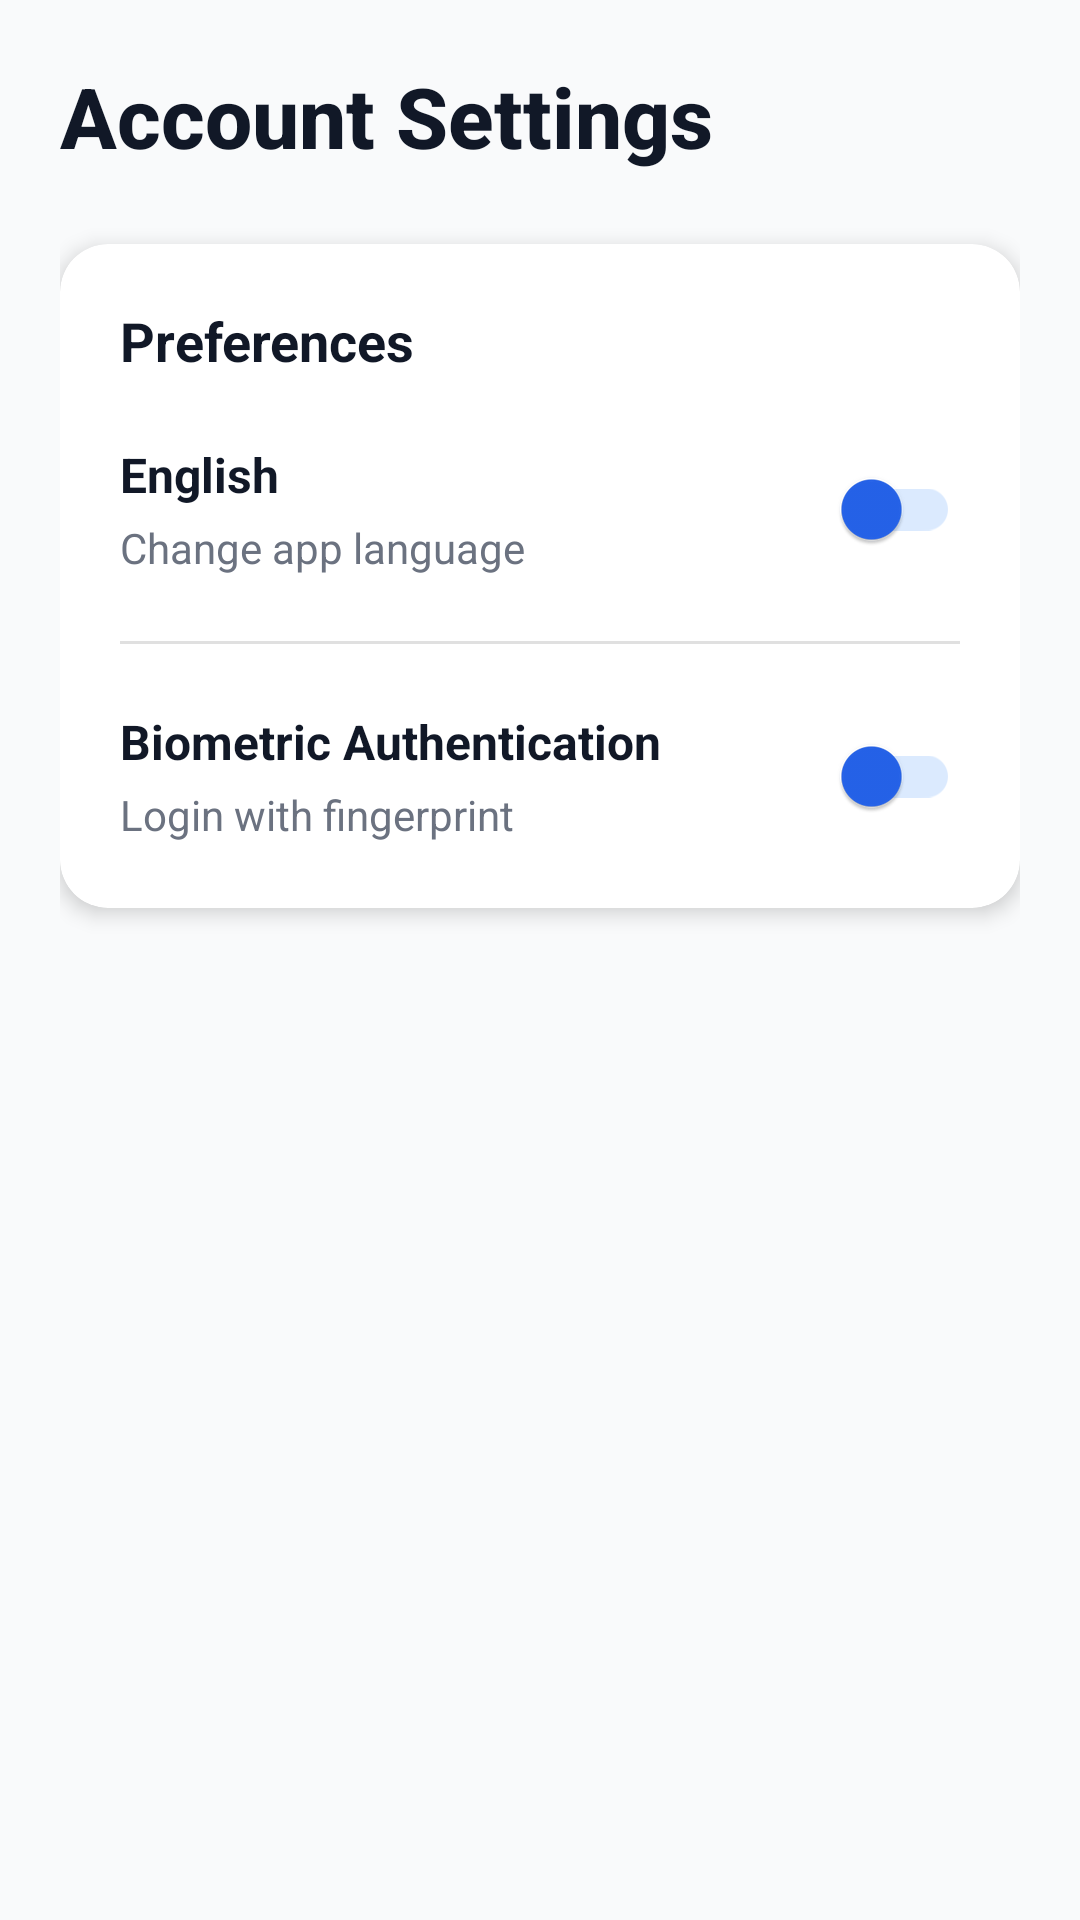

This screen was rendered from an Android layout file. Write that file and the resources it references.
<!-- AndroidManifest.xml: activity theme Theme.RayBank -->
<!-- res/layout/activity_account_settings.xml -->
<?xml version="1.0" encoding="utf-8"?>
<ScrollView xmlns:android="http://schemas.android.com/apk/res/android"
    xmlns:app="http://schemas.android.com/apk/res-auto"
    android:layout_width="match_parent"
    android:layout_height="match_parent"
    android:background="@color/background_light"
    android:fillViewport="true">

    <LinearLayout
        android:layout_width="match_parent"
        android:layout_height="wrap_content"
        android:orientation="vertical"
        android:padding="20dp">

        <TextView
            android:layout_width="wrap_content"
            android:layout_height="wrap_content"
            android:text="@string/account_settings"
            android:textSize="28sp"
            android:textStyle="bold"
            android:fontFamily="sans-serif-medium"
            android:textColor="@color/text_primary"
            android:layout_marginBottom="24dp" />

        <com.google.android.material.card.MaterialCardView
            android:layout_width="match_parent"
            android:layout_height="wrap_content"
            android:layout_marginBottom="16dp"
            app:cardCornerRadius="16dp"
            app:cardElevation="4dp"
            app:cardBackgroundColor="@color/card_background">

            <LinearLayout
                android:layout_width="match_parent"
                android:layout_height="wrap_content"
                android:orientation="vertical"
                android:padding="20dp">

                <TextView
                    android:layout_width="wrap_content"
                    android:layout_height="wrap_content"
                    android:text="Preferences"
                    android:textSize="18sp"
                    android:textStyle="bold"
                    android:textColor="@color/text_primary"
                    android:layout_marginBottom="20dp" />

                
                <LinearLayout
                    android:layout_width="match_parent"
                    android:layout_height="wrap_content"
                    android:orientation="horizontal"
                    android:gravity="center_vertical">

                    <LinearLayout
                        android:layout_width="0dp"
                        android:layout_height="wrap_content"
                        android:layout_weight="1"
                        android:orientation="vertical">

                        <TextView
                            android:id="@+id/textViewLanguageLabel"
                            android:layout_width="wrap_content"
                            android:layout_height="wrap_content"
                            android:text="@string/language_english"
                            android:textSize="16sp"
                            android:textColor="@color/text_primary"
                            android:textStyle="bold" />

                        <TextView
                            android:layout_width="wrap_content"
                            android:layout_height="wrap_content"
                            android:text="Change app language"
                            android:textSize="14sp"
                            android:textColor="@color/text_secondary"
                            android:layout_marginTop="4dp" />
                    </LinearLayout>

                    <com.google.android.material.switchmaterial.SwitchMaterial
                        android:id="@+id/switchLanguage"
                        android:layout_width="wrap_content"
                        android:layout_height="wrap_content"
                        app:thumbTint="@color/primary_blue"
                        app:trackTint="@color/primary_blue_light" />

                </LinearLayout>

                <View
                    android:layout_width="match_parent"
                    android:layout_height="1dp"
                    android:layout_marginTop="20dp"
                    android:layout_marginBottom="20dp"
                    android:background="#E0E0E0" />

                
                <LinearLayout
                    android:layout_width="match_parent"
                    android:layout_height="wrap_content"
                    android:orientation="horizontal"
                    android:gravity="center_vertical">

                    <LinearLayout
                        android:layout_width="0dp"
                        android:layout_height="wrap_content"
                        android:layout_weight="1"
                        android:orientation="vertical">

                        <TextView
                            android:id="@+id/textViewBiometricLabel"
                            android:layout_width="wrap_content"
                            android:layout_height="wrap_content"
                            android:text="@string/biometric_authentication"
                            android:textSize="16sp"
                            android:textColor="@color/text_primary"
                            android:textStyle="bold" />

                        <TextView
                            android:layout_width="wrap_content"
                            android:layout_height="wrap_content"
                            android:text="Login with fingerprint"
                            android:textSize="14sp"
                            android:textColor="@color/text_secondary"
                            android:layout_marginTop="4dp" />
                    </LinearLayout>

                    <com.google.android.material.switchmaterial.SwitchMaterial
                        android:id="@+id/switchBiometric"
                        android:layout_width="wrap_content"
                        android:layout_height="wrap_content"
                        app:thumbTint="@color/primary_blue"
                        app:trackTint="@color/primary_blue_light" />

                </LinearLayout>

            </LinearLayout>

        </com.google.android.material.card.MaterialCardView>

    </LinearLayout>

</ScrollView>
<!-- resources referenced by this layout -->
<resources>
  <color name="background_light">#F9FAFB</color>
  <color name="card_background">#FFFFFF</color>
  <color name="primary_blue">#2563EB</color>
  <color name="primary_blue_light">#DBEAFE</color>
  <color name="text_primary">#111827</color>
  <color name="text_secondary">#6B7280</color>
  <string name="account_settings">Account Settings</string>
  <string name="biometric_authentication">Biometric Authentication</string>
  <string name="language_english">English</string>
  <style name="Theme.RayBank" parent="Theme.MaterialComponents.DayNight.NoActionBar">
          
          <item name="colorPrimary">@color/primary_blue</item>
          <item name="colorPrimaryVariant">@color/primary_blue_dark</item>
          <item name="colorOnPrimary">@color/white</item>
          
          <item name="colorSecondary">@color/accent_cyan</item>
          <item name="colorSecondaryVariant">@color/primary_purple</item>
          <item name="colorOnSecondary">@color/white</item>
          
          <item name="android:statusBarColor">@color/primary_blue</item>
          <item name="android:windowLightStatusBar" tools:targetApi="m">false</item>
          
      </style>
  <color name="primary_blue_dark">#1E40AF</color>
  <color name="white">#FFFFFFFF</color>
  <color name="accent_cyan">#06B6D4</color>
  <color name="primary_purple">#7C3AED</color>
</resources>
